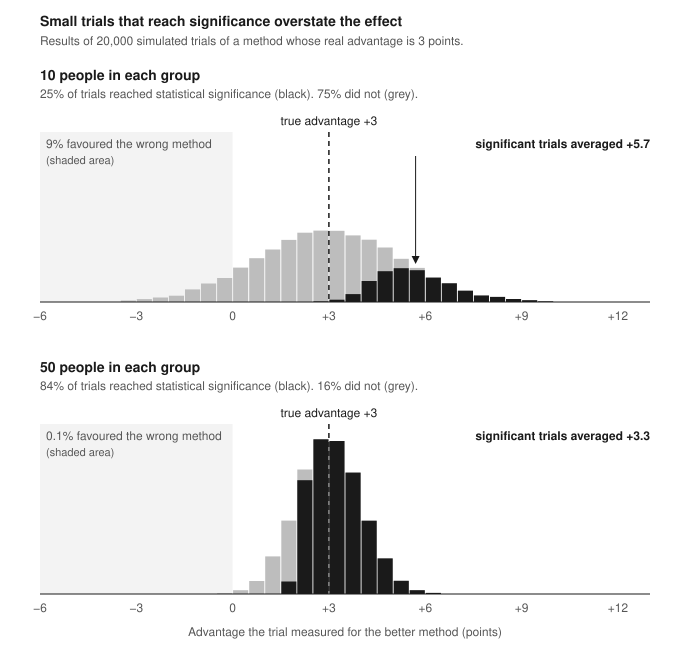

The table this chart was drawn from, first rows:
# Simulated trials: true advantage 3 poi…, individual SD 5 points, 20, 000 trials per group size, seed 20261010.
# share = fraction of trials whose obser…, lo+0.5); sig_share = the part of that wi…
n, lo, share, sig_share
10, -6.0, 0.0001, 0.0001
10, -5.5, 0.0001, 0.0001
10, -5.0, 0.0003, 0.0001
10, -4.5, 0.0004, 0.0001
10, -4.0, 0.0003, 0.0001
10, -3.5, 0.0018, 0.0001
10, -3.0, 0.0036, 0.0000
10, -2.5, 0.0056, 0.0000
10, -2.0, 0.0078, 0.0000
10, -1.5, 0.0156, 0.0000
10, -1.0, 0.0229, 0.0000
10, -0.5, 0.0297, 0.0000
10, 0.0, 0.0425, 0.0000
10, 0.5, 0.0541, 0.0000
10, 1.0, 0.0649, 0.0000
10, 1.5, 0.0767, 0.0000
10, 2.0, 0.0856, 0.0000
10, 2.5, 0.0882, 0.0008
10, 3.0, 0.0879, 0.0029
10, 3.5, 0.0823, 0.0098
10, 4.0, 0.0770, 0.0260
10, 4.5, 0.0673, 0.0380
10, 5.0, 0.0534, 0.0418
10, 5.5, 0.0421, 0.0393
10, 6.0, 0.0306, 0.0300
10, 6.5, 0.0232, 0.0231
10, 7.0, 0.0140, 0.0140
10, 7.5, 0.0080, 0.0080
10, 8.0, 0.0063, 0.0063
10, 8.5, 0.0037, 0.0037
10, 9.0, 0.0022, 0.0022
10, 9.5, 0.0008, 0.0008
10, 10.0, 0.0005, 0.0005
10, 10.5, 0.0001, 0.0001
10, 11.0, 0.0003, 0.0003
10, 11.5, 0.0001, 0.0001
10, 12.0, 0.0001, 0.0001
10, 12.5, 0.0000, 0.0000
50, -6.0, 0.0000, 0.0000
50, -5.5, 0.0000, 0.0000
50, -5.0, 0.0000, 0.0000
50, -4.5, 0.0000, 0.0000
50, -4.0, 0.0000, 0.0000
50, -3.5, 0.0000, 0.0000
50, -3.0, 0.0000, 0.0000
50, -2.5, 0.0000, 0.0000
50, -2.0, 0.0000, 0.0000
50, -1.5, 0.0000, 0.0000
50, -1.0, 0.0001, 0.0000
50, -0.5, 0.0011, 0.0000
50, 0.0, 0.0047, 0.0000
50, 0.5, 0.0160, 0.0000
50, 1.0, 0.0464, 0.0000
50, 1.5, 0.0907, 0.0154
50, 2.0, 0.1538, 0.1406
50, 2.5, 0.1911, 0.1911
50, 3.0, 0.1890, 0.1890
50, 3.5, 0.1500, 0.1500
... 18 more rows
